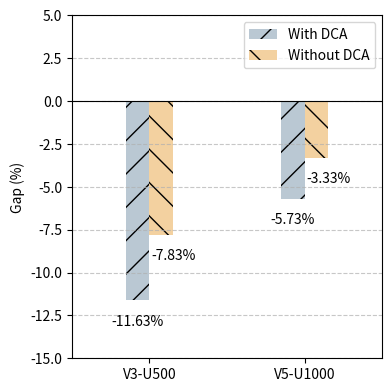

Python code for this plot:
import matplotlib.pyplot as plt
import numpy as np

# 数据准备
labels = ['V3-U500', 'V5-U1000']  # 更新 X 轴标签
with_dc_gap = [-11.63, -5.73]  # With DC 的 gap
without_dc_gap = [-7.83, -3.33]  # Without DC 的 gap

x = np.arange(len(labels))  # 标签的位置
width = 0.15  # 调整柱子宽度

# 进一步减少柱子的 x 轴位置，使它们更靠近中间
bar1 = x - 0.075  # 向左移动柱子位置
bar2 = x + 0.075  # 向右移动柱子位置

# 绘制柱状图，并调整图表的大小
fig, ax = plt.subplots(figsize=(4, 4))  # 设置图形大小

a1 = ax.bar(bar1, with_dc_gap, width, label='With DCA', color='#BAC8D3', hatch='/')
a2 = ax.bar(bar2, without_dc_gap, width, label='Without DCA', color='#F3D1A0', hatch='\\')

# 添加一些文本标签
ax.set_ylabel('Gap (%)')
ax.set_xticks(x)
ax.set_xticklabels(labels)  # 设置 X 轴标签为 V3-U500 和 V5-U1000
ax.legend()

# 添加数据标签到柱子下方，并设置字体大小
for bar in a1:
    height = bar.get_height()
    ax.annotate(f'{height}%',
                xy=(bar.get_x() + bar.get_width() / 2, height),
                xytext=(0, -10),  # 向下偏移10个点
                textcoords="offset points",
                ha='center', va='top',
                fontsize=10)  # 减小字体大小

for bar in a2:
    height = bar.get_height()
    ax.annotate(f'{height}%',
                xy=(bar.get_x() + bar.get_width() / 2 + 0.08, height),  # 更改为向右偏移0.08
                xytext=(0, -10),  # 向下偏移10个点
                textcoords="offset points",
                ha='center', va='top',
                fontsize=10)  # 减小字体大小

# 设置 x 轴范围，缩短空间
plt.xlim(-0.5, 1.5)  # 限制 x 轴范围以减小中间的空间

# 显示图表
plt.ylim([-15, 5])  # 设置 y 轴范围
plt.axhline(0, color='black', linewidth=0.8)  # 添加 y 轴基线
plt.grid(axis='y', linestyle='--', alpha=0.7)  # 添加网格
plt.tight_layout(pad=1.0)  # 自动调整布局，减少空白
plt.savefig('op-cost-xiaorong.pdf', format='pdf', dpi=4000)  # 设置格式为PDF，DPI设置为4000以保持质量

plt.show()